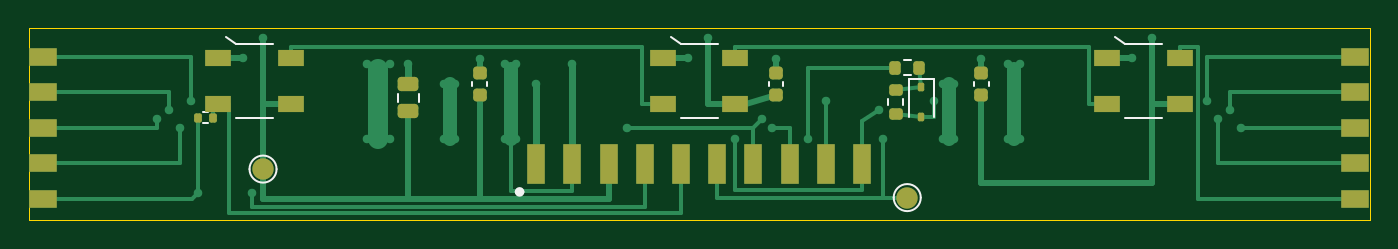
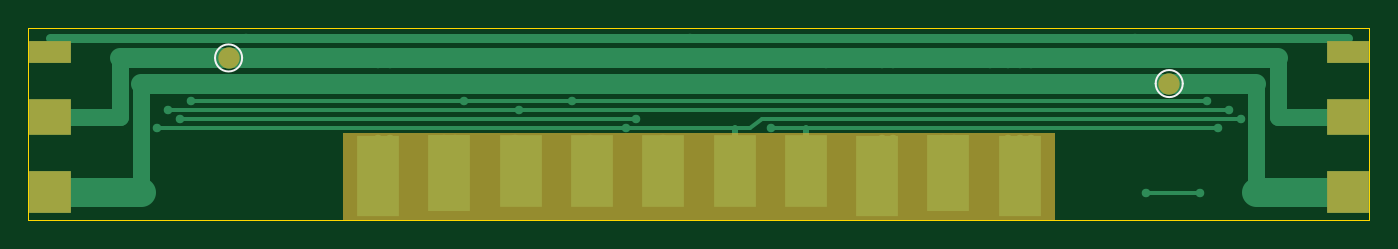
Circuit board: 11 layer files. Board 94.1 x 13.5 mm.
- bottom_copper: edge-board-hex-B_Cu.gbl (4975 bytes)
- bottom_mask: edge-board-hex-B_Mask.gbs (1401 bytes)
- paste: edge-board-hex-B_Paste.gbp (472 bytes)
- bottom_silk: edge-board-hex-B_Silkscreen.gbo (1771 bytes)
- outline: edge-board-hex-Edge_Cuts.gm1 (641 bytes)
- top_copper: edge-board-hex-F_Cu.gtl (11460 bytes)
- top_mask: edge-board-hex-F_Mask.gts (3350 bytes)
- paste: edge-board-hex-F_Paste.gtp (3226 bytes)
- top_silk: edge-board-hex-F_Silkscreen.gto (5257 bytes)
- drill: edge-board-hex-NPTH.drl (281 bytes)
- drill: edge-board-hex-PTH.drl (1084 bytes)

=== bottom_copper: edge-board-hex-B_Cu.gbl ===
%TF.GenerationSoftware,KiCad,Pcbnew,9.0.6*%
%TF.CreationDate,2026-11-22T12:32:46-06:00*%
%TF.ProjectId,edge-board-hex,65646765-2d62-46f6-9172-642d6865782e,rev?*%
%TF.SameCoordinates,Original*%
%TF.FileFunction,Copper,L2,Bot*%
%TF.FilePolarity,Positive*%
%FSLAX46Y46*%
G04 Gerber Fmt 4.6, Leading zero omitted, Abs format (unit mm)*
G04 Created by KiCad (PCBNEW 9.0.6) date 2026-11-22 12:32:46*
%MOMM*%
%LPD*%
G01*
G04 APERTURE LIST*
%TA.AperFunction,SMDPad,CuDef*%
%ADD10R,3.000000X3.000000*%
%TD*%
%TA.AperFunction,SMDPad,CuDef*%
%ADD11R,3.000000X1.600000*%
%TD*%
%TA.AperFunction,SMDPad,CuDef*%
%ADD12R,3.000000X2.500000*%
%TD*%
%TA.AperFunction,SMDPad,CuDef*%
%ADD13R,3.000000X5.700000*%
%TD*%
%TA.AperFunction,SMDPad,CuDef*%
%ADD14R,3.000000X5.400000*%
%TD*%
%TA.AperFunction,SMDPad,CuDef*%
%ADD15R,3.000000X5.100000*%
%TD*%
%TA.AperFunction,SMDPad,CuDef*%
%ADD16C,1.500000*%
%TD*%
%TA.AperFunction,ViaPad*%
%ADD17C,0.600000*%
%TD*%
%TA.AperFunction,Conductor*%
%ADD18C,2.000000*%
%TD*%
%TA.AperFunction,Conductor*%
%ADD19C,1.200000*%
%TD*%
%TA.AperFunction,Conductor*%
%ADD20C,1.400000*%
%TD*%
%TA.AperFunction,Conductor*%
%ADD21C,0.600000*%
%TD*%
%TA.AperFunction,Conductor*%
%ADD22C,0.250000*%
%TD*%
%TA.AperFunction,Conductor*%
%ADD23C,0.400000*%
%TD*%
G04 APERTURE END LIST*
D10*
%TO.P,J2,6*%
%TO.N,+36V*%
X1500000Y2000000D03*
D11*
%TO.P,J2,7*%
%TO.N,+5V_LED*%
X1500000Y11800000D03*
D12*
%TO.P,J2,8*%
%TO.N,GND*%
X1500000Y7250000D03*
%TD*%
D10*
%TO.P,J3,6*%
%TO.N,+36V*%
X92600000Y2000000D03*
D11*
%TO.P,J3,7*%
%TO.N,+5V_LED*%
X92600000Y11800000D03*
D12*
%TO.P,J3,8*%
%TO.N,GND*%
X92600000Y7250000D03*
%TD*%
D13*
%TO.P,J1,X1*%
%TO.N,GND*%
X24550000Y3150000D03*
D14*
%TO.P,J1,X2*%
%TO.N,+36V*%
X29550000Y3300000D03*
D13*
%TO.P,J1,X3*%
%TO.N,GND*%
X34550000Y3150000D03*
D15*
%TO.P,J1,X4*%
%TO.N,/CANH*%
X39550000Y3450000D03*
%TO.P,J1,X5*%
%TO.N,/CANL*%
X44550000Y3450000D03*
%TO.P,J1,X6*%
%TO.N,/DRIVE*%
X49550000Y3450000D03*
%TO.P,J1,X7*%
%TO.N,/SENSE_EDGE*%
X54550000Y3450000D03*
%TO.P,J1,X8*%
%TO.N,/SPARE*%
X59550000Y3450000D03*
D14*
%TO.P,J1,X9*%
%TO.N,+36V*%
X64550000Y3300000D03*
D13*
%TO.P,J1,X10*%
%TO.N,GND*%
X69550000Y3150000D03*
%TD*%
D16*
%TO.P,TP10,1*%
%TO.N,+36V*%
X14050000Y9600000D03*
%TD*%
%TO.P,TP3,1*%
%TO.N,GND*%
X80050000Y11400000D03*
%TD*%
D17*
%TO.N,+36V*%
X29150000Y9600000D03*
X35620000Y9600000D03*
X29950000Y5700000D03*
X29950000Y9600000D03*
X64150000Y9600000D03*
X64950000Y5700000D03*
X29150000Y5700000D03*
X64950000Y9600000D03*
X64150000Y5700000D03*
%TO.N,+5V_LED*%
X47650000Y12800000D03*
X16450000Y12800000D03*
X78850000Y12800000D03*
%TO.N,/CANH*%
X51450000Y7100000D03*
X41970000Y6450000D03*
X10625000Y6450000D03*
X83475000Y7100000D03*
%TO.N,/CANL*%
X85075000Y6450000D03*
X52130000Y6450000D03*
X9025000Y7100000D03*
%TO.N,/DRIVE*%
X59650000Y7750000D03*
X84275000Y7750000D03*
X9825000Y7750000D03*
X49590000Y5700000D03*
%TO.N,/D_IN*%
X15650000Y1900000D03*
X11890000Y1900000D03*
%TO.N,/SENSE*%
X11425000Y8400000D03*
X82675000Y8400000D03*
X55940000Y8400000D03*
X63550000Y8400000D03*
%TO.N,/SENSE_EDGE*%
X54670000Y5700000D03*
%TO.N,/SPARE*%
X59950000Y5700000D03*
%TO.N,GND*%
X68750000Y5700000D03*
X68750000Y11000000D03*
X66850000Y11350000D03*
X24550000Y5700000D03*
X15050000Y11400000D03*
X69550000Y11000000D03*
X34200000Y11000000D03*
X38160000Y11000000D03*
X25350000Y11000000D03*
X52450000Y11350000D03*
X34200000Y5700000D03*
X33450000Y5700000D03*
X23750000Y11000000D03*
X23750000Y5700000D03*
X46250000Y11400000D03*
X24550000Y11000000D03*
X69550000Y5700000D03*
X33450000Y11000000D03*
X31650000Y11350000D03*
X26650000Y11000000D03*
X77450000Y11400000D03*
X25350000Y5700000D03*
%TD*%
D18*
%TO.N,+36V*%
X7925000Y2000000D02*
X1500000Y2000000D01*
D19*
X7925000Y9600000D02*
X7925000Y2000000D01*
X86175000Y9600000D02*
X86175000Y2000000D01*
D20*
X7925000Y9600000D02*
X86175000Y9600000D01*
D18*
X86175000Y2000000D02*
X92600000Y2000000D01*
D21*
%TO.N,+5V_LED*%
X1500000Y12800000D02*
X92600000Y12800000D01*
D22*
%TO.N,/CANH*%
X10625000Y6450000D02*
X41970000Y6450000D01*
X51450000Y7100000D02*
X83475000Y7100000D01*
D23*
X39550000Y5800000D02*
X39550000Y6450000D01*
D22*
%TO.N,/CANL*%
X43450000Y6450000D02*
X85075000Y6450000D01*
X9025000Y7100000D02*
X42650000Y7100000D01*
D23*
X44550000Y5800000D02*
X44550000Y6450000D01*
D22*
X42650000Y7100000D02*
X43450000Y6450000D01*
%TO.N,/DRIVE*%
X9825000Y7750000D02*
X84275000Y7750000D01*
%TO.N,/D_IN*%
X15650000Y1900000D02*
X11890000Y1900000D01*
%TO.N,/SENSE*%
X11425000Y8400000D02*
X82675000Y8400000D01*
D19*
%TO.N,GND*%
X87675000Y11400000D02*
X87675000Y7250000D01*
X6425000Y11400000D02*
X6425000Y7250000D01*
D20*
X6425000Y11400000D02*
X87675000Y11400000D01*
D19*
X6425000Y7250000D02*
X1500000Y7250000D01*
X87675000Y7250000D02*
X92600000Y7250000D01*
%TD*%
M02*

=== bottom_mask: edge-board-hex-B_Mask.gbs ===
%TF.GenerationSoftware,KiCad,Pcbnew,9.0.6*%
%TF.CreationDate,2026-11-22T12:32:46-06:00*%
%TF.ProjectId,edge-board-hex,65646765-2d62-46f6-9172-642d6865782e,rev?*%
%TF.SameCoordinates,Original*%
%TF.FileFunction,Soldermask,Bot*%
%TF.FilePolarity,Negative*%
%FSLAX46Y46*%
G04 Gerber Fmt 4.6, Leading zero omitted, Abs format (unit mm)*
G04 Created by KiCad (PCBNEW 9.0.6) date 2026-11-22 12:32:46*
%MOMM*%
%LPD*%
G01*
G04 APERTURE LIST*
%ADD10R,3.000000X3.000000*%
%ADD11R,3.000000X1.600000*%
%ADD12R,3.000000X2.500000*%
%ADD13R,3.000000X5.700000*%
%ADD14R,3.000000X5.400000*%
%ADD15R,3.000000X5.100000*%
%ADD16C,1.500000*%
G04 APERTURE END LIST*
%TO.C,J1*%
G36*
X22050000Y6100000D02*
G01*
X72050000Y6100000D01*
X72050000Y0D01*
X22050000Y0D01*
X22050000Y6100000D01*
G37*
%TD*%
D10*
%TO.C,J2*%
X1500000Y2000000D03*
D11*
X1500000Y11800000D03*
D12*
X1500000Y7250000D03*
%TD*%
D10*
%TO.C,J3*%
X92600000Y2000000D03*
D11*
X92600000Y11800000D03*
D12*
X92600000Y7250000D03*
%TD*%
D13*
%TO.C,J1*%
X24550000Y3150000D03*
D14*
X29550000Y3300000D03*
D13*
X34550000Y3150000D03*
D15*
X39550000Y3450000D03*
X44550000Y3450000D03*
X49550000Y3450000D03*
X54550000Y3450000D03*
X59550000Y3450000D03*
D14*
X64550000Y3300000D03*
D13*
X69550000Y3150000D03*
%TD*%
D16*
%TO.C,TP10*%
X14050000Y9600000D03*
%TD*%
%TO.C,TP3*%
X80050000Y11400000D03*
%TD*%
M02*

=== paste: edge-board-hex-B_Paste.gbp ===
%TF.GenerationSoftware,KiCad,Pcbnew,9.0.6*%
%TF.CreationDate,2026-11-22T12:32:46-06:00*%
%TF.ProjectId,edge-board-hex,65646765-2d62-46f6-9172-642d6865782e,rev?*%
%TF.SameCoordinates,Original*%
%TF.FileFunction,Paste,Bot*%
%TF.FilePolarity,Positive*%
%FSLAX46Y46*%
G04 Gerber Fmt 4.6, Leading zero omitted, Abs format (unit mm)*
G04 Created by KiCad (PCBNEW 9.0.6) date 2026-11-22 12:32:46*
%MOMM*%
%LPD*%
G01*
G04 APERTURE LIST*
G04 APERTURE END LIST*
M02*

=== bottom_silk: edge-board-hex-B_Silkscreen.gbo ===
%TF.GenerationSoftware,KiCad,Pcbnew,9.0.6*%
%TF.CreationDate,2026-11-22T12:32:46-06:00*%
%TF.ProjectId,edge-board-hex,65646765-2d62-46f6-9172-642d6865782e,rev?*%
%TF.SameCoordinates,Original*%
%TF.FileFunction,Legend,Bot*%
%TF.FilePolarity,Positive*%
%FSLAX46Y46*%
G04 Gerber Fmt 4.6, Leading zero omitted, Abs format (unit mm)*
G04 Created by KiCad (PCBNEW 9.0.6) date 2026-11-22 12:32:46*
%MOMM*%
%LPD*%
G01*
G04 APERTURE LIST*
%ADD10C,0.120000*%
%ADD11R,3.000000X3.000000*%
%ADD12R,3.000000X1.600000*%
%ADD13R,3.000000X2.500000*%
%ADD14R,3.000000X5.700000*%
%ADD15R,3.000000X5.400000*%
%ADD16R,3.000000X5.100000*%
%ADD17C,1.500000*%
G04 APERTURE END LIST*
D10*
%TO.C,TP10*%
X15000000Y9600000D02*
G75*
G02*
X13100000Y9600000I-950000J0D01*
G01*
X13100000Y9600000D02*
G75*
G02*
X15000000Y9600000I950000J0D01*
G01*
%TO.C,TP3*%
X81000000Y11400000D02*
G75*
G02*
X79100000Y11400000I-950000J0D01*
G01*
X79100000Y11400000D02*
G75*
G02*
X81000000Y11400000I950000J0D01*
G01*
%TD*%
%LPC*%
%TO.C,J1*%
G36*
X22050000Y6100000D02*
G01*
X72050000Y6100000D01*
X72050000Y0D01*
X22050000Y0D01*
X22050000Y6100000D01*
G37*
%TD*%
D11*
%TO.C,J2*%
X1500000Y2000000D03*
D12*
X1500000Y11800000D03*
D13*
X1500000Y7250000D03*
%TD*%
D11*
%TO.C,J3*%
X92600000Y2000000D03*
D12*
X92600000Y11800000D03*
D13*
X92600000Y7250000D03*
%TD*%
D14*
%TO.C,J1*%
X24550000Y3150000D03*
D15*
X29550000Y3300000D03*
D14*
X34550000Y3150000D03*
D16*
X39550000Y3450000D03*
X44550000Y3450000D03*
X49550000Y3450000D03*
X54550000Y3450000D03*
X59550000Y3450000D03*
D15*
X64550000Y3300000D03*
D14*
X69550000Y3150000D03*
%TD*%
D17*
%TO.C,TP10*%
X14050000Y9600000D03*
%TD*%
%TO.C,TP3*%
X80050000Y11400000D03*
%TD*%
%LPD*%
M02*

=== outline: edge-board-hex-Edge_Cuts.gm1 ===
%TF.GenerationSoftware,KiCad,Pcbnew,9.0.6*%
%TF.CreationDate,2026-11-22T12:32:46-06:00*%
%TF.ProjectId,edge-board-hex,65646765-2d62-46f6-9172-642d6865782e,rev?*%
%TF.SameCoordinates,Original*%
%TF.FileFunction,Profile,NP*%
%FSLAX46Y46*%
G04 Gerber Fmt 4.6, Leading zero omitted, Abs format (unit mm)*
G04 Created by KiCad (PCBNEW 9.0.6) date 2026-11-22 12:32:46*
%MOMM*%
%LPD*%
G01*
G04 APERTURE LIST*
%TA.AperFunction,Profile*%
%ADD10C,0.050000*%
%TD*%
G04 APERTURE END LIST*
D10*
X0Y0D02*
X94100000Y0D01*
X0Y13500000D02*
X0Y0D01*
X94100000Y13500000D02*
X0Y13500000D01*
X94100000Y0D02*
X94100000Y13500000D01*
M02*

=== top_copper: edge-board-hex-F_Cu.gtl (11460 bytes, source omitted) ===
=== top_mask: edge-board-hex-F_Mask.gts (3350 bytes, source withheld) ===
=== paste: edge-board-hex-F_Paste.gtp (3226 bytes, source withheld) ===
=== top_silk: edge-board-hex-F_Silkscreen.gto ===
%TF.GenerationSoftware,KiCad,Pcbnew,9.0.6*%
%TF.CreationDate,2026-11-22T12:32:46-06:00*%
%TF.ProjectId,edge-board-hex,65646765-2d62-46f6-9172-642d6865782e,rev?*%
%TF.SameCoordinates,Original*%
%TF.FileFunction,Legend,Top*%
%TF.FilePolarity,Positive*%
%FSLAX46Y46*%
G04 Gerber Fmt 4.6, Leading zero omitted, Abs format (unit mm)*
G04 Created by KiCad (PCBNEW 9.0.6) date 2026-11-22 12:32:46*
%MOMM*%
%LPD*%
G01*
G04 APERTURE LIST*
G04 Aperture macros list*
%AMRoundRect*
0 Rectangle with rounded corners*
0 $1 Rounding radius*
0 $2 $3 $4 $5 $6 $7 $8 $9 X,Y pos of 4 corners*
0 Add a 4 corners polygon primitive as box body*
4,1,4,$2,$3,$4,$5,$6,$7,$8,$9,$2,$3,0*
0 Add four circle primitives for the rounded corners*
1,1,$1+$1,$2,$3*
1,1,$1+$1,$4,$5*
1,1,$1+$1,$6,$7*
1,1,$1+$1,$8,$9*
0 Add four rect primitives between the rounded corners*
20,1,$1+$1,$2,$3,$4,$5,0*
20,1,$1+$1,$4,$5,$6,$7,0*
20,1,$1+$1,$6,$7,$8,$9,0*
20,1,$1+$1,$8,$9,$2,$3,0*%
G04 Aperture macros list end*
%ADD10C,0.120000*%
%ADD11C,0.325000*%
%ADD12R,1.800000X1.200000*%
%ADD13RoundRect,0.225000X0.250000X-0.225000X0.250000X0.225000X-0.250000X0.225000X-0.250000X-0.225000X0*%
%ADD14R,2.000000X1.300000*%
%ADD15R,1.300000X2.850000*%
%ADD16RoundRect,0.135000X-0.135000X-0.185000X0.135000X-0.185000X0.135000X0.185000X-0.135000X0.185000X0*%
%ADD17RoundRect,0.200000X-0.275000X0.200000X-0.275000X-0.200000X0.275000X-0.200000X0.275000X0.200000X0*%
%ADD18RoundRect,0.112500X-0.112500X0.187500X-0.112500X-0.187500X0.112500X-0.187500X0.112500X0.187500X0*%
%ADD19C,1.500000*%
%ADD20RoundRect,0.200000X0.200000X0.275000X-0.200000X0.275000X-0.200000X-0.275000X0.200000X-0.275000X0*%
%ADD21RoundRect,0.250000X0.475000X-0.250000X0.475000X0.250000X-0.475000X0.250000X-0.475000X-0.250000X0*%
G04 APERTURE END LIST*
D10*
%TO.C,LED3*%
X76949999Y12400000D02*
X76249999Y12900000D01*
X79549999Y12400000D02*
X76949999Y12400000D01*
X79549999Y7200000D02*
X76949999Y7200000D01*
%TO.C,C1*%
X31140000Y9459420D02*
X31140000Y9740580D01*
X32160000Y9459420D02*
X32160000Y9740580D01*
%TO.C,J4*%
D11*
X34612500Y2000000D02*
G75*
G02*
X34287500Y2000000I-162500J0D01*
G01*
X34287500Y2000000D02*
G75*
G02*
X34612500Y2000000I162500J0D01*
G01*
D10*
%TO.C,R3*%
X12246358Y7580000D02*
X12553640Y7580000D01*
X12246358Y6820000D02*
X12553640Y6820000D01*
%TO.C,R2*%
X60327500Y8537258D02*
X60327500Y8062742D01*
X61372500Y8537258D02*
X61372500Y8062742D01*
%TO.C,C3*%
X66340000Y9459420D02*
X66340000Y9740580D01*
X67360000Y9459420D02*
X67360000Y9740580D01*
%TO.C,D1*%
X61800000Y9910000D02*
X61800000Y7250000D01*
X63500000Y9910000D02*
X61800000Y9910000D01*
X63500000Y9910000D02*
X63500000Y7250000D01*
%TO.C,TP1*%
X62600000Y1600000D02*
G75*
G02*
X60700000Y1600000I-950000J0D01*
G01*
X60700000Y1600000D02*
G75*
G02*
X62600000Y1600000I950000J0D01*
G01*
%TO.C,LED2*%
X45750000Y12400000D02*
X45050000Y12900000D01*
X48350000Y12400000D02*
X45750000Y12400000D01*
X48350000Y7200000D02*
X45750000Y7200000D01*
%TO.C,R1*%
X61887258Y11222500D02*
X61412742Y11222500D01*
X61887258Y10177500D02*
X61412742Y10177500D01*
%TO.C,C4*%
X25915000Y8338748D02*
X25915000Y8861252D01*
X27385000Y8338748D02*
X27385000Y8861252D01*
%TO.C,TP11*%
X17400000Y3600000D02*
G75*
G02*
X15500000Y3600000I-950000J0D01*
G01*
X15500000Y3600000D02*
G75*
G02*
X17400000Y3600000I950000J0D01*
G01*
%TO.C,LED1*%
X14550000Y12400000D02*
X13850000Y12900000D01*
X17150000Y12400000D02*
X14550000Y12400000D01*
X17150000Y7200000D02*
X14550000Y7200000D01*
%TO.C,C2*%
X51940000Y9459420D02*
X51940000Y9740580D01*
X52960000Y9459420D02*
X52960000Y9740580D01*
%TD*%
%LPC*%
D12*
%TO.C,LED3*%
X75699999Y11400000D03*
X75699999Y8200000D03*
X80799999Y8200000D03*
X80799999Y11400000D03*
%TD*%
D13*
%TO.C,C1*%
X31650000Y8825000D03*
X31650000Y10375000D03*
%TD*%
D14*
%TO.C,J2*%
X1000000Y1500000D03*
X1000000Y4000000D03*
X1000000Y6500000D03*
X1000000Y11500000D03*
X1000000Y9000000D03*
%TD*%
D15*
%TO.C,J4*%
X35620000Y3925000D03*
X38160000Y3925000D03*
X40700000Y3925000D03*
X43240000Y3925000D03*
X45780000Y3925000D03*
X48320000Y3925000D03*
X50860000Y3925000D03*
X53400000Y3925000D03*
X55940000Y3925000D03*
X58480000Y3925000D03*
%TD*%
D16*
%TO.C,R3*%
X11889999Y7200000D03*
X12909999Y7200000D03*
%TD*%
D14*
%TO.C,J3*%
X93100000Y1500000D03*
X93100000Y4000000D03*
X93100000Y6500000D03*
X93100000Y11500000D03*
X93100000Y9000000D03*
%TD*%
D17*
%TO.C,R2*%
X60850000Y9125000D03*
X60850000Y7475000D03*
%TD*%
D13*
%TO.C,C3*%
X66850000Y8825000D03*
X66850000Y10375000D03*
%TD*%
D18*
%TO.C,D1*%
X62650000Y9350000D03*
X62650000Y7250000D03*
%TD*%
D19*
%TO.C,TP1*%
X61650000Y1600000D03*
%TD*%
D12*
%TO.C,LED2*%
X44500000Y11400000D03*
X44500000Y8200000D03*
X49600000Y8200000D03*
X49600000Y11400000D03*
%TD*%
D20*
%TO.C,R1*%
X62475000Y10700000D03*
X60825000Y10700000D03*
%TD*%
D21*
%TO.C,C4*%
X26650000Y7650000D03*
X26650000Y9550000D03*
%TD*%
D19*
%TO.C,TP11*%
X16450000Y3600000D03*
%TD*%
D12*
%TO.C,LED1*%
X13300000Y11400000D03*
X13300000Y8200000D03*
X18400000Y8200000D03*
X18400000Y11400000D03*
%TD*%
D13*
%TO.C,C2*%
X52450000Y8825000D03*
X52450000Y10375000D03*
%TD*%
%LPD*%
M02*

=== drill: edge-board-hex-NPTH.drl ===
M48
; DRILL file {KiCad 9.0.6} date 2026-11-22T12:32:46-0600
; FORMAT={-:-/ absolute / metric / decimal}
; #@! TF.CreationDate,2026-11-22T12:32:46-06:00
; #@! TF.GenerationSoftware,Kicad,Pcbnew,9.0.6
; #@! TF.FileFunction,NonPlated,1,2,NPTH
FMAT,2
METRIC
%
G90
G05
M30

=== drill: edge-board-hex-PTH.drl ===
M48
; DRILL file {KiCad 9.0.6} date 2026-11-22T12:32:46-0600
; FORMAT={-:-/ absolute / metric / decimal}
; #@! TF.CreationDate,2026-11-22T12:32:46-06:00
; #@! TF.GenerationSoftware,Kicad,Pcbnew,9.0.6
; #@! TF.FileFunction,Plated,1,2,PTH
FMAT,2
METRIC
; #@! TA.AperFunction,Plated,PTH,ViaDrill
T1C0.300
%
G90
G05
T1
X61.975Y-92.9
X62.775Y-92.25
X63.575Y-93.55
X64.375Y-91.6
X64.84Y-98.1
X68.0Y-88.6
X68.6Y-98.1
X69.4Y-87.2
X76.7Y-89.0
X76.7Y-94.3
X77.5Y-89.0
X77.5Y-94.3
X78.3Y-89.0
X78.3Y-94.3
X79.6Y-89.0
X82.1Y-90.4
X82.1Y-94.3
X82.9Y-90.4
X82.9Y-94.3
X84.6Y-88.65
X86.4Y-89.0
X86.4Y-94.3
X87.15Y-89.0
X87.15Y-94.3
X88.57Y-90.4
X91.11Y-89.0
X94.92Y-93.55
X99.2Y-88.6
X100.6Y-87.2
X102.54Y-94.3
X104.4Y-92.9
X105.08Y-93.55
X105.4Y-88.65
X107.62Y-94.3
X108.89Y-91.6
X112.6Y-92.25
X112.9Y-94.3
X116.5Y-91.6
X117.1Y-90.4
X117.1Y-94.3
X117.9Y-90.4
X117.9Y-94.3
X119.8Y-88.65
X121.7Y-89.0
X121.7Y-94.3
X122.5Y-89.0
X122.5Y-94.3
X130.4Y-88.6
X131.8Y-87.2
X135.625Y-91.6
X136.425Y-92.9
X137.225Y-92.25
X138.025Y-93.55
M30
